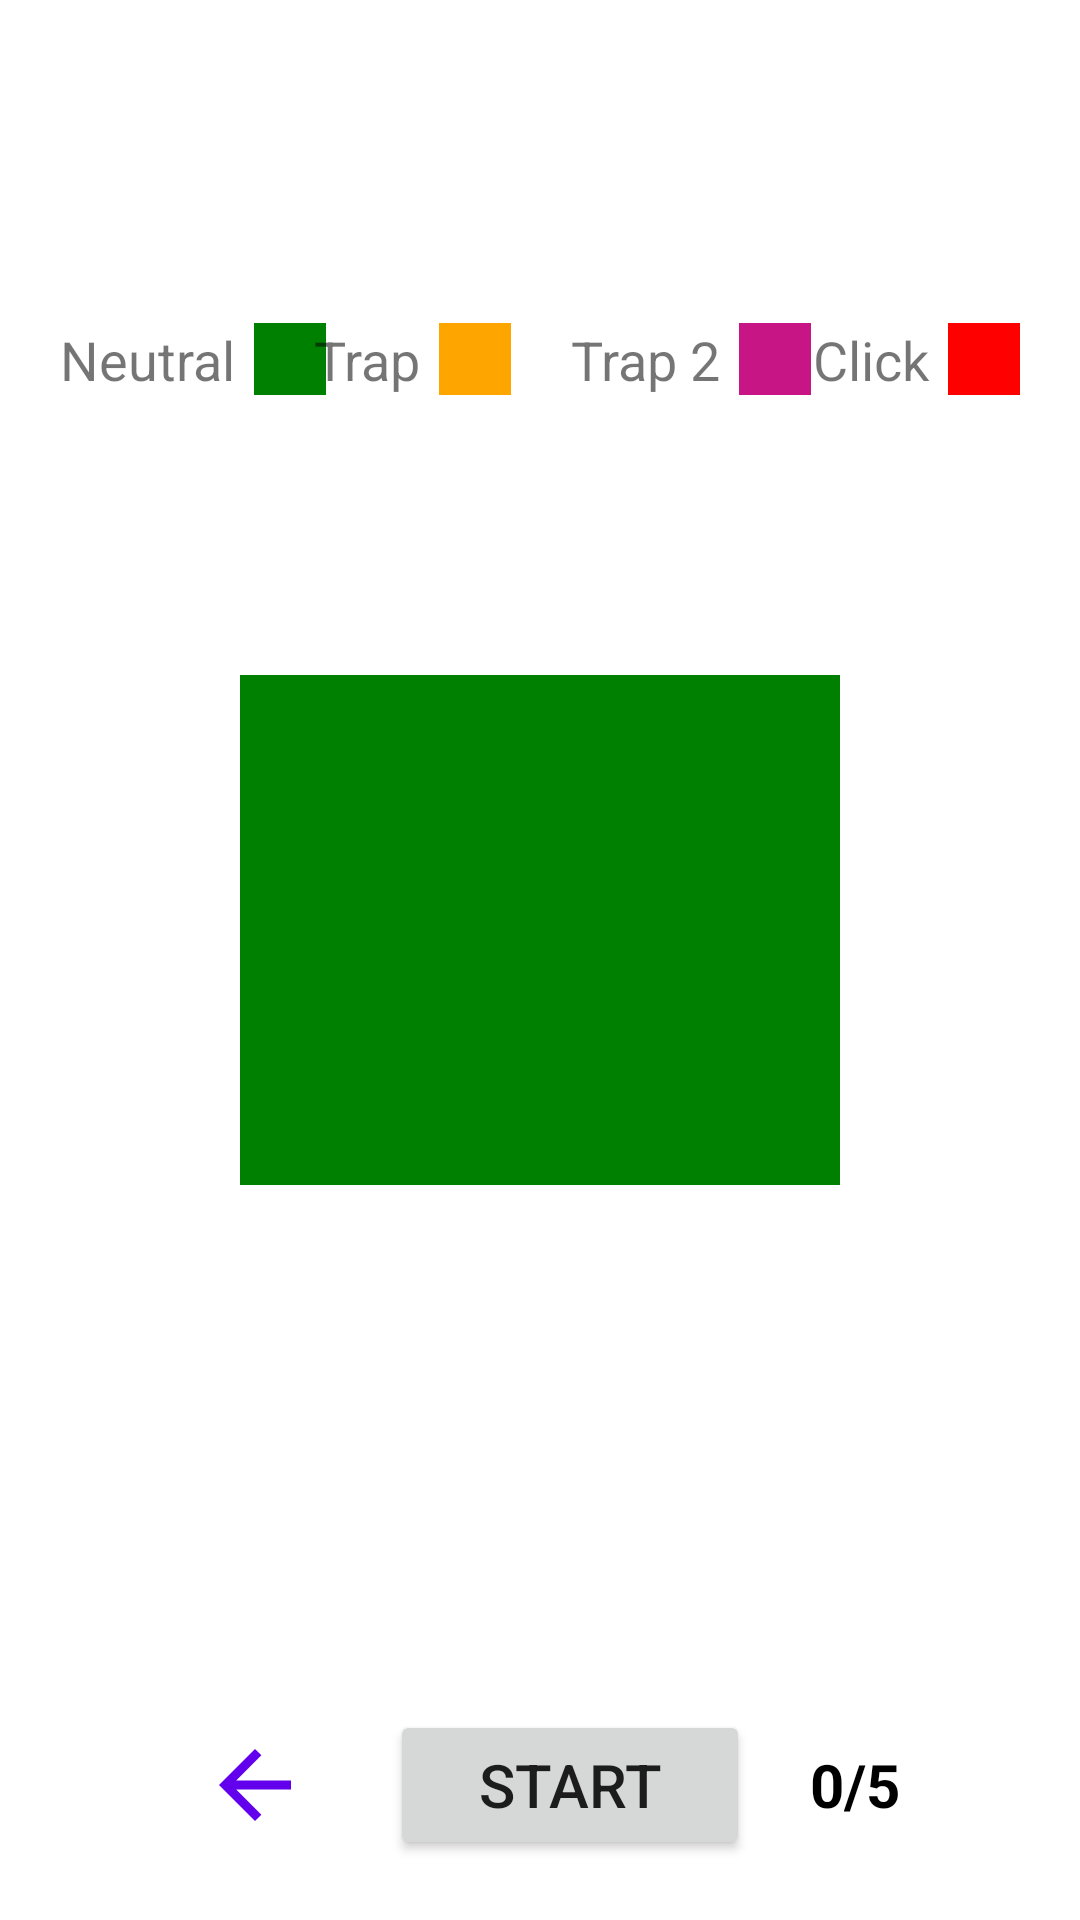

Produce the Android XML layout that renders to this screen, including the resource entries it uses.
<!-- AndroidManifest.xml: application theme Theme.Esportstryouts -->
<!-- res/layout/delay_ability_activity.xml -->
<?xml version="1.0" encoding="utf-8"?>
<androidx.constraintlayout.widget.ConstraintLayout xmlns:android="http://schemas.android.com/apk/res/android"
    xmlns:tools="http://schemas.android.com/tools"
    android:layout_width="match_parent"
    android:layout_height="match_parent"
    xmlns:app="http://schemas.android.com/apk/res-auto"
    tools:context="DelayAbilityActivity">


    <ImageView
        android:id="@+id/delayAbilityTopLogo"
        android:layout_width="match_parent"
        android:layout_height="50dp"
        android:src="@drawable/delay_ability_icon"
        app:tint="@color/Black"
        android:layout_marginTop="20dp"
        app:layout_constraintTop_toTopOf="parent"
        app:layout_constraintBottom_toTopOf="@id/delayAbilityGuideline"
        app:layout_constraintStart_toStartOf="parent"
        app:layout_constraintEnd_toEndOf="parent">
    </ImageView>

    <RelativeLayout
        android:id="@+id/delayAbilityGuideline"
        android:layout_width="match_parent"
        android:layout_height="50dp"
        app:layout_constraintTop_toBottomOf="@id/delayAbilityTopLogo"
        app:layout_constraintBottom_toTopOf="@id/delayAbilityResultTv"
        app:layout_constraintStart_toStartOf="parent"
        app:layout_constraintEnd_toEndOf="parent"
        android:layout_marginBottom="5dp"
        android:layout_marginStart="20dp"
        android:layout_marginEnd="20dp"
        android:layout_marginTop="25dp">

        <LinearLayout
            android:layout_width="wrap_content"
            android:layout_height="wrap_content"
            android:orientation="horizontal"
            android:gravity="center"
            android:layout_centerVertical="true">

            <TextView
                android:layout_width="wrap_content"
                android:layout_height="wrap_content"
                android:text="Neutral "
                android:layout_gravity="center"
                android:textSize="18dp">

            </TextView>
            <ImageView
                android:layout_width="wrap_content"
                android:layout_height="wrap_content"
                android:background="@color/Green"
                android:minWidth="24dp"
                android:minHeight="24dp"
                android:layout_gravity="center"
                android:layout_marginStart="2dp">
            </ImageView>
        </LinearLayout>

        <LinearLayout
            android:layout_width="wrap_content"
            android:layout_height="wrap_content"
            android:orientation="horizontal"
            android:gravity="center"
            android:layout_centerVertical="true"
            android:layout_centerHorizontal="true">

            <LinearLayout
                android:layout_width="wrap_content"
                android:layout_height="wrap_content"
                android:layout_marginEnd="15dp"
                android:layout_marginStart="15dp">

            <TextView
                android:layout_width="wrap_content"
                android:layout_height="wrap_content"
                android:text="Trap "
                android:layout_gravity="center"
                android:textSize="18dp">

            </TextView>
            <ImageView
                android:layout_width="wrap_content"
                android:layout_height="wrap_content"
                android:background="@color/Orange"
                android:minWidth="24dp"
                android:minHeight="24dp"
                android:layout_gravity="center"
                android:layout_marginStart="2dp">
            </ImageView>
            </LinearLayout>
            <LinearLayout
                android:layout_width="wrap_content"
                android:layout_height="wrap_content"
                android:orientation="horizontal"
                android:gravity="center"
                android:layout_marginStart="5dp">

                <TextView
                    android:layout_width="wrap_content"
                    android:layout_height="wrap_content"
                    android:text="Trap 2 "
                    android:layout_gravity="center"
                    android:textSize="18dp">

                </TextView>
                <ImageView
                    android:layout_width="wrap_content"
                    android:layout_height="wrap_content"
                    android:background="@color/MediumVioletRed"
                    android:minWidth="24dp"
                    android:minHeight="24dp"
                    android:layout_gravity="center"
                    android:layout_marginStart="2dp">
                </ImageView>
            </LinearLayout>
        </LinearLayout>
        <LinearLayout
            android:layout_width="wrap_content"
            android:layout_height="wrap_content"
            android:orientation="horizontal"
            android:gravity="center"
            android:layout_centerVertical="true"
            android:layout_alignParentRight="true">

            <TextView
                android:layout_width="wrap_content"
                android:layout_height="wrap_content"
                android:text="Click "
                android:layout_gravity="center"
                android:textSize="18dp">
                #C71585
            </TextView>
            <ImageView
                android:layout_width="wrap_content"
                android:layout_height="wrap_content"
                android:background="@color/Red"
                android:minWidth="24dp"
                android:minHeight="24dp"
                android:layout_gravity="center"
                android:layout_marginStart="2dp">
            </ImageView>
        </LinearLayout>

    </RelativeLayout>

    <TextView
        android:id="@+id/delayAbilityResultTv"
        android:layout_width="match_parent"
        android:layout_height="50dp"
        android:text=""
        android:textSize="28sp"
        android:textColor="@color/black"
        android:gravity="center"
        android:layout_marginTop="20dp"
        app:layout_constraintTop_toBottomOf="@id/delayAbilityGuideline"
        app:layout_constraintBottom_toTopOf="@id/delayAbilityGameScreen"
        app:layout_constraintStart_toStartOf="parent"
        app:layout_constraintEnd_toEndOf="parent">
    </TextView>
    <RelativeLayout
        android:id="@+id/delayAbilityGameScreen"
        android:layout_width="match_parent"
        android:layout_height="0dp"
        app:layout_constraintTop_toBottomOf="@id/delayAbilityResultTv"
        app:layout_constraintBottom_toTopOf="@id/delayAbilityResult2Tv"
        app:layout_constraintStart_toStartOf="parent"
        app:layout_constraintEnd_toEndOf="parent"
        android:layout_marginBottom="30dp"
        android:layout_marginStart="20dp"
        android:layout_marginEnd="20dp"
        android:layout_marginTop="5dp">

        <ImageView
            android:id="@+id/delayAbilityTouchArea"
            android:layout_width="200dp"
            android:layout_height="200dp"
            android:layout_centerInParent="true"
            android:background="@color/Green"
            android:contentDescription="Game Square">

        </ImageView>
    </RelativeLayout>
    <TextView
        android:id="@+id/delayAbilityResult2Tv"
        android:layout_width="match_parent"
        android:layout_height="50dp"
        android:text=""
        android:textSize="28sp"
        android:textColor="@color/black"
        android:gravity="center"
        app:layout_constraintBottom_toTopOf="@id/delayAbilityResult3Tv"
        app:layout_constraintEnd_toEndOf="parent"
        app:layout_constraintHorizontal_bias="0.0"
        app:layout_constraintStart_toStartOf="parent"
        app:layout_constraintTop_toBottomOf="@id/delayAbilityGameScreen">

    </TextView>
    <TextView
        android:id="@+id/delayAbilityResult3Tv"
        android:layout_width="match_parent"
        android:layout_height="50dp"
        android:layout_marginBottom="40dp"
        android:gravity="center"
        android:text=""
        android:textColor="@color/purple_500"
        android:textSize="18sp"
        android:textStyle="bold"
        app:layout_constraintBottom_toTopOf="@id/delayAbilityNavLL"
        app:layout_constraintEnd_toEndOf="parent"
        app:layout_constraintHorizontal_bias="0.0"
        app:layout_constraintStart_toStartOf="parent"
        app:layout_constraintTop_toBottomOf="@id/delayAbilityResult2Tv">

    </TextView>
    <LinearLayout
        android:id="@+id/delayAbilityNavLL"
        android:layout_width="match_parent"
        android:layout_height="wrap_content"
        android:orientation="horizontal"
        app:layout_constraintTop_toBottomOf="@id/delayAbilityResult3Tv"
        app:layout_constraintBottom_toBottomOf="parent"
        app:layout_constraintStart_toStartOf="parent"
        app:layout_constraintEnd_toEndOf="parent"
        android:layout_marginBottom="20dp"
        android:layout_marginStart="20dp"
        android:layout_marginEnd="20dp"
        android:layout_marginTop="5dp"
        android:gravity="center">


        <ImageButton
            android:id="@+id/delayAbilityBackBtn"
            android:layout_width="50dp"
            android:layout_height="50dp"
            android:backgroundTint="@color/white"
            android:contentDescription="BACK"
            android:minHeight="48dp"
            android:src="@drawable/arrow_back_icon"
            android:layout_marginEnd="20dp">
        </ImageButton>
        <Button
            android:id="@+id/delayAbilityStartBtn"
            android:layout_width="120dp"
            android:layout_height="match_parent"
            android:contentDescription="BACK"
            android:minHeight="48dp"
            android:text="START"
            android:src="@drawable/arrow_back_icon"
            android:layout_marginEnd="20dp"
            android:textSize="20dp">
        </Button>

        <TextView
            android:id="@+id/delayAbilityCurrentTry"
            android:layout_width="wrap_content"
            android:layout_height="match_parent"
            android:layout_gravity="center"
            android:gravity="center"
            android:text="0"
            android:textSize="20dp"
            android:textStyle="bold"
            android:textColor="@color/black">
        </TextView>
        <TextView
            android:layout_width="wrap_content"
            android:layout_height="match_parent"
            android:layout_gravity="center"
            android:gravity="center"
            android:text="/5"
            android:textSize="20dp"
            android:textStyle="bold"
            android:textColor="@color/black">
        </TextView>
    </LinearLayout>
</androidx.constraintlayout.widget.ConstraintLayout>
<!-- resources referenced by this layout -->
<resources>
  <color name="Black">#000000</color>
  <color name="Green">#008000</color>
  <color name="MediumVioletRed">#C71585</color>
  <color name="Orange">#FFA500</color>
  <color name="Red">#FF0000</color>
  <color name="black">#FF000000</color>
  <color name="purple_500">#FF6200EE</color>
  <color name="white">#FFFFFFFF</color>
  <!-- drawable arrow_back_icon (drawable) -->
  <vector xmlns:android="http://schemas.android.com/apk/res/android"
      android:width="36dp"
      android:height="36dp"
      android:viewportWidth="36"
      android:viewportHeight="36"
      android:tint="@color/purple_500"
      android:autoMirrored="true">
    <path
        android:fillColor="@android:color/white"
        android:pathData="M30,16.5H11.74l8.38,-8.38L18,6 6,18l12,12 2.12,-2.12 -8.38,-8.38H30v-3z"/>
  </vector>
  <style name="Theme.Esportstryouts" parent="Theme.MaterialComponents.DayNight.DarkActionBar">
          
          <item name="colorPrimary">@color/MyPurple</item>
          <item name="colorPrimaryVariant">@color/purple_700</item>
          <item name="colorOnPrimary">@color/white</item>
          
          <item name="colorSecondary">@color/teal_200</item>
          <item name="colorSecondaryVariant">@color/teal_700</item>
          <item name="colorOnSecondary">@color/Black</item>
          
          <item name="android:statusBarColor">?attr/colorPrimaryVariant</item>
          
      </style>
  <color name="MyPurple">#3C0294</color>
  <color name="purple_700">#FF3700B3</color>
  <color name="teal_200">#FF03DAC5</color>
  <color name="teal_700">#FF018786</color>
</resources>
